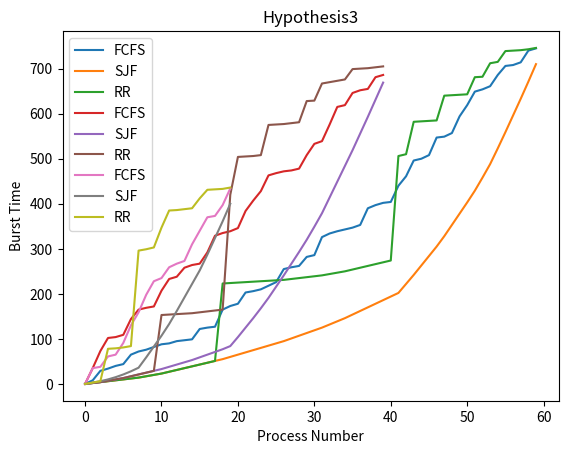

The matplotlib source for this figure:
import numpy as np
import matplotlib.pyplot as plt
import random

def initial_process(pc_n,sec_1,sec_2):
  pc = []

  ps1 = round((pc_n/100)*sec_1)
  ps2 = ps1 + int((pc_n/100)*sec_2)


  for i in range(pc_n+1):
    try:
      if i == 0:
        continue
      elif i < ps1:
        pc.append((i,random.randint(2,8)))
      elif i < ps2:
        pc.append((i,random.randint(20,30)))
      else:
        pc.append((i,random.randint(35,40)))
    except:
      print('err at',i)
  print('process before shuffle : ',pc)
  random.shuffle(pc)
  print('process after shuffle : ',pc)
  return pc



def Fcfs(pc):
  waiting = 0
  wt = []
  print('Process  Waiting Time')
  for i in range(len(pc)):
    if i == 0 :
      print('  P'+str(pc[i][0])+'        ',0)
      wt.append(waiting)
      waiting+=pc[i][1]
    else:
      print('  P'+str(pc[i][0]),'       ',waiting)
      wt.append(waiting)
      waiting+=pc[i][1]
  print('-----------------------')
  print('Average = ',sum(wt)/len(pc))
  print('-----------------------')
  return wt
  
def Sjf(pc):
  waiting = 0
  wt = []
  pc.sort(key = lambda x: x[1])
  for i in range(len(pc)):
    if i == 0 :
      print('  P'+str(pc[i][0])+'        ',0)
      wt.append(waiting)
      waiting+=pc[i][1]
    else:
      print('  P'+str(pc[i][0]),'       ',waiting)
      wt.append(waiting)
      waiting+=pc[i][1]
  print('-----------------------')
  print('Average = ',sum(wt)/len(pc))
  print('-----------------------')
  return wt
  

def RR(pc, qt):
  wait = 0 
  flag = 0
  lpc=len(pc)
  wt = []
  while len(pc)>0:
    lst = []
    for i in range(len(pc)):
      if pc[i][1]>qt:
        lst.append((pc[i][0],pc[i][1]-qt))
        if flag ==0:
          print('  P'+str(pc[i][0])+'        ',0)
          flag=1
          wt.append(wait)
        else:
          print('  P'+str(pc[i][0]),'       ',wait)
          # wt.append(wait)
        wait+=qt
      else:
        if flag ==0:
          print('  P'+str(pc[i][0])+'        ',0)
          flag=1
          wt.append(wait)
        else:
          print('  P'+str(pc[i][0]),'       ',wait)
          wt.append(wait)
        wait+=pc[i][1]
    pc=lst
    
  print('-----------------------')
  print('Average = ',sum(wt)/lpc)
  print('-----------------------')
  return wt

def plot(pc,fcfs,sjf,rr,title):
  x = range(0,len(pc))
  plt.plot(x,fcfs,label="FCFS")
  plt.plot(x,sjf,label="SJF")
  plt.plot(x,rr,label="RR")
  plt.xlabel('Process Number')
  plt.ylabel('Burst Time')
  plt.title(title)
  plt.legend()
  plt.show()

random.seed(10001)
qt = 4 #quantum time for Round Robin algorithms

#initial Process
hypothesis1 = initial_process(60,70,20) #(Number of process, Percent of process bursttime in range (2,8),* in range(20,30))
hypothesis2 = initial_process(40,50,30)
hypothesis3 = initial_process(20,40,40)


#Hypythesis1
wt_fcfs = Fcfs(hypothesis1)
wt_sjf  = Sjf(hypothesis1)
wt_rr   = RR(hypothesis1,qt)
plot(hypothesis1,wt_fcfs,wt_sjf,wt_rr,'Hypothesis1')

#Hypythesis2
wt_fcfs = Fcfs(hypothesis2)
wt_sjf  = Sjf(hypothesis2)
wt_rr   = RR(hypothesis2,qt)
plot(hypothesis2,wt_fcfs,wt_sjf,wt_rr,'Hypothesis2')

#Hypythesis3
wt_fcfs = Fcfs(hypothesis3)
wt_sjf  = Sjf(hypothesis3)
wt_rr   = RR(hypothesis3,qt)
plot(hypothesis3,wt_fcfs,wt_sjf,wt_rr,'Hypothesis3')

